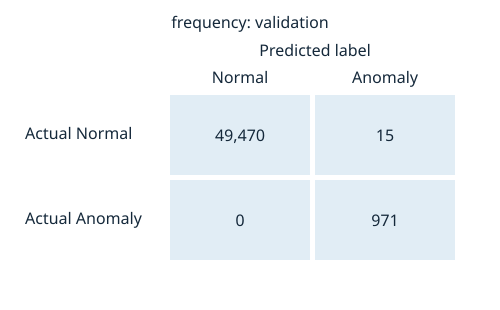

The table this chart was drawn from, first rows:
, predicted_Normal, predicted_Anomaly
actual_Normal, 49470, 15
actual_Anomaly, 0, 971
